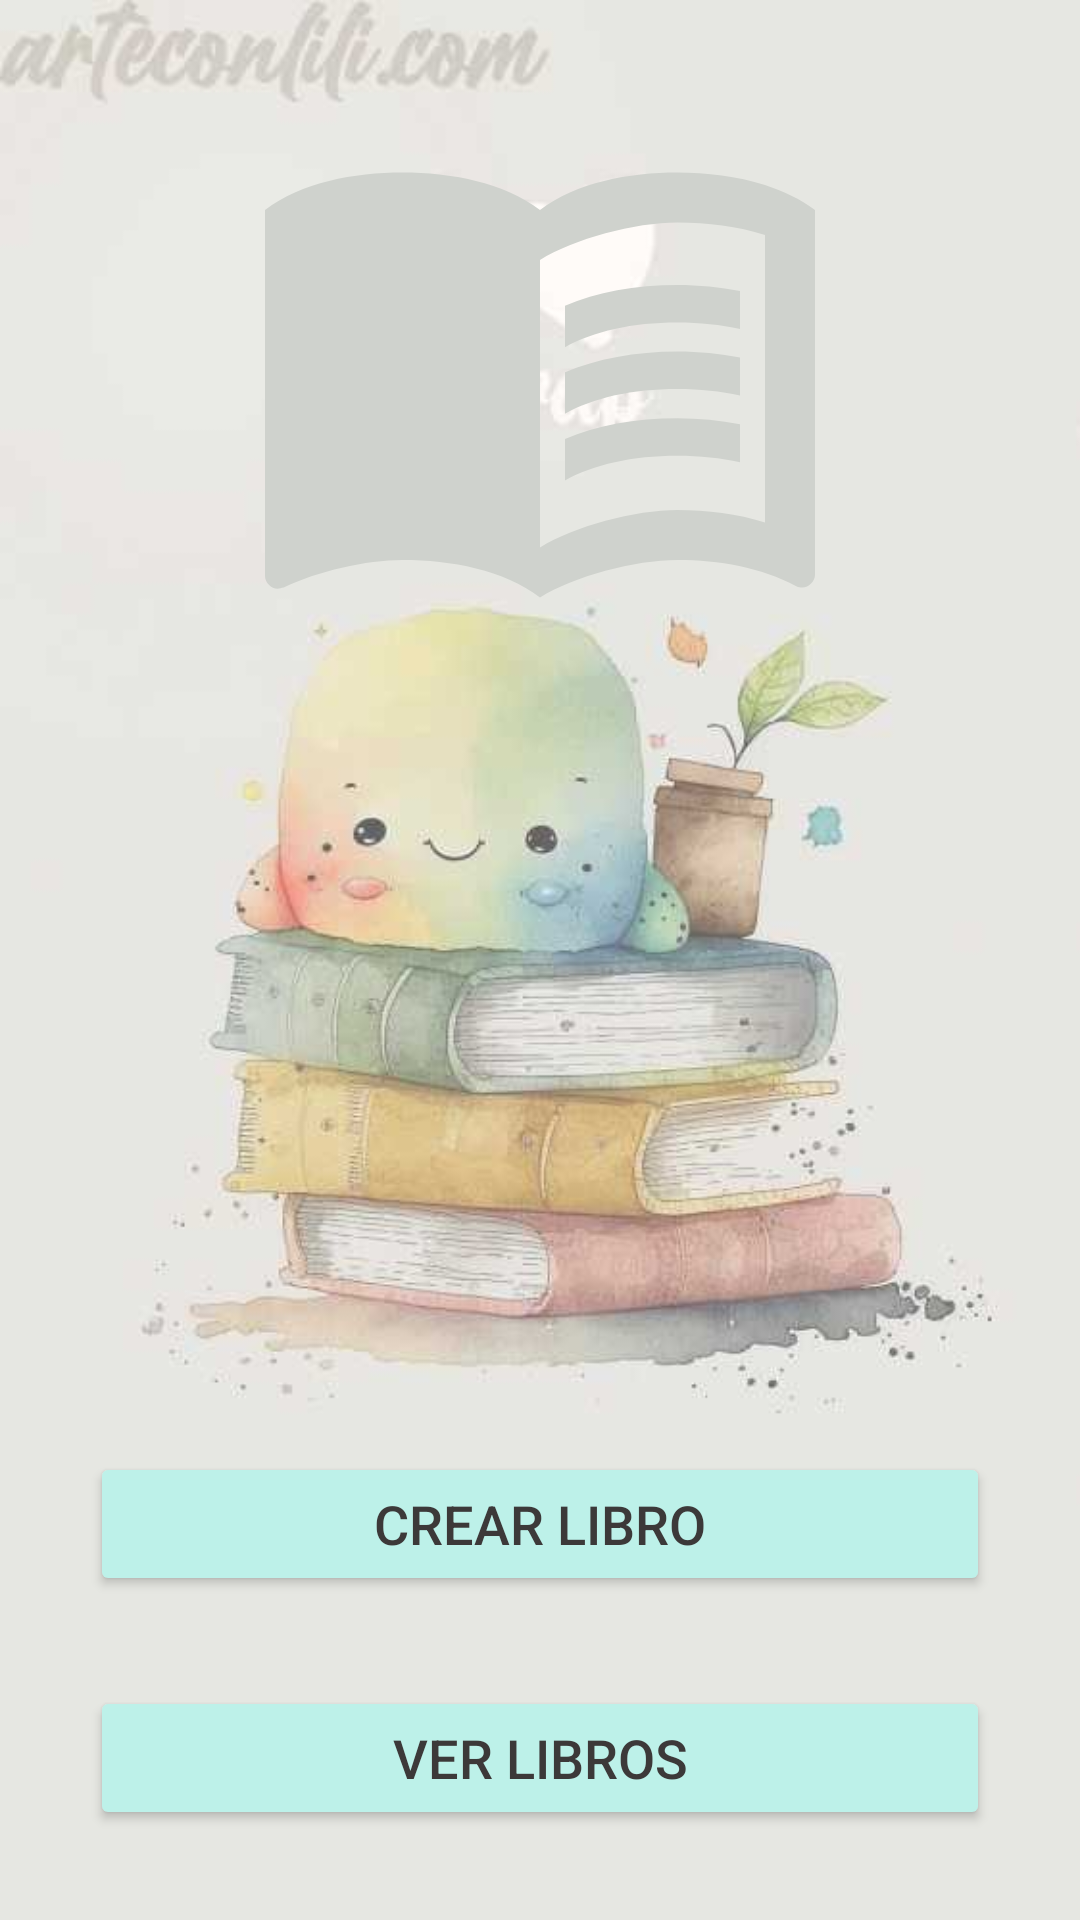

This screen was rendered from an Android layout file. Write that file and the resources it references.
<!-- AndroidManifest.xml: application theme Theme.Firebase -->
<!-- res/layout/activity_main.xml -->
<?xml version="1.0" encoding="utf-8"?>
<androidx.constraintlayout.widget.ConstraintLayout xmlns:android="http://schemas.android.com/apk/res/android"
    xmlns:app="http://schemas.android.com/apk/res-auto"
    xmlns:tools="http://schemas.android.com/tools"
    android:layout_width="match_parent"
    android:layout_height="match_parent"
    android:background="@drawable/fondo"
    tools:context=".MainActivity">

    <ImageView
        android:id="@+id/logo"
        android:layout_width="200dp"
        android:layout_height="200dp"
        android:layout_marginTop="20dp"
        android:src="@drawable/logo"
        app:layout_constraintEnd_toEndOf="parent"
        app:layout_constraintHorizontal_bias="0.5"
        app:layout_constraintStart_toStartOf="parent"
        app:layout_constraintTop_toTopOf="parent" />


    <LinearLayout
        android:id="@+id/contenedor"
        android:layout_width="match_parent"
        android:layout_height="wrap_content"
        android:layout_marginTop="20dp"
        android:orientation="vertical"
        app:layout_constraintBottom_toBottomOf="parent">

    <Button
        android:id="@+id/crear"
        android:layout_width="match_parent"
        android:layout_height="wrap_content"
        android:layout_marginTop="80dp"
        android:layout_marginHorizontal="30dp"
        android:backgroundTint="@color/fondoclarito"
        android:text="@string/crear"
        android:textColor="@color/fondoscuro"
        android:textSize="18sp"
        app:layout_constraintEnd_toEndOf="parent"
        app:layout_constraintStart_toStartOf="parent"
        app:layout_constraintTop_toBottomOf="parent" />


    <Button
        android:id="@+id/ver"
        android:layout_width="match_parent"
        android:layout_height="wrap_content"
        android:layout_margin="30dp"
        android:backgroundTint="@color/fondoclarito"
        android:text="@string/ver"
        android:textColor="@color/fondoscuro"
        android:textSize="18sp"
        app:layout_constraintEnd_toEndOf="parent"
        app:layout_constraintStart_toStartOf="parent"
        app:layout_constraintTop_toBottomOf="@id/crear" />

    </LinearLayout>

</androidx.constraintlayout.widget.ConstraintLayout>
<!-- resources referenced by this layout -->
<resources>
  <color name="fondoclarito">#BDF1E9</color>
  <color name="fondoscuro">#3C3939</color>
  <!-- drawable fondo: jpg bitmap (drawable, 22367 bytes) -->
  <!-- drawable logo (drawable) -->
  <vector android:autoMirrored="true" android:height="24dp"
      android:tint="@color/fondogris" android:viewportHeight="24"
      android:viewportWidth="24" android:width="24dp" xmlns:android="http://schemas.android.com/apk/res/android">
      <path android:fillColor="@android:color/white" android:pathData="M21,5c-1.11,-0.35 -2.33,-0.5 -3.5,-0.5c-1.95,0 -4.05,0.4 -5.5,1.5c-1.45,-1.1 -3.55,-1.5 -5.5,-1.5S2.45,4.9 1,6v14.65c0,0.25 0.25,0.5 0.5,0.5c0.1,0 0.15,-0.05 0.25,-0.05C3.1,20.45 5.05,20 6.5,20c1.95,0 4.05,0.4 5.5,1.5c1.35,-0.85 3.8,-1.5 5.5,-1.5c1.65,0 3.35,0.3 4.75,1.05c0.1,0.05 0.15,0.05 0.25,0.05c0.25,0 0.5,-0.25 0.5,-0.5V6C22.4,5.55 21.75,5.25 21,5zM21,18.5c-1.1,-0.35 -2.3,-0.5 -3.5,-0.5c-1.7,0 -4.15,0.65 -5.5,1.5V8c1.35,-0.85 3.8,-1.5 5.5,-1.5c1.2,0 2.4,0.15 3.5,0.5V18.5z"/>
      <path android:fillColor="@android:color/white" android:pathData="M17.5,10.5c0.88,0 1.73,0.09 2.5,0.26V9.24C19.21,9.09 18.36,9 17.5,9c-1.7,0 -3.24,0.29 -4.5,0.83v1.66C14.13,10.85 15.7,10.5 17.5,10.5z"/>
      <path android:fillColor="@android:color/white" android:pathData="M13,12.49v1.66c1.13,-0.64 2.7,-0.99 4.5,-0.99c0.88,0 1.73,0.09 2.5,0.26V11.9c-0.79,-0.15 -1.64,-0.24 -2.5,-0.24C15.8,11.66 14.26,11.96 13,12.49z"/>
      <path android:fillColor="@android:color/white" android:pathData="M17.5,14.33c-1.7,0 -3.24,0.29 -4.5,0.83v1.66c1.13,-0.64 2.7,-0.99 4.5,-0.99c0.88,0 1.73,0.09 2.5,0.26v-1.52C19.21,14.41 18.36,14.33 17.5,14.33z"/>
  </vector>
  <string name="crear">Crear libro</string>
  <string name="ver">Ver libros</string>
  <style name="Theme.Firebase" parent="Theme.MaterialComponents.DayNight.DarkActionBar">
          
          <item name="colorPrimary">@color/fondoclarito</item>
          <item name="colorPrimaryVariant">@color/rojo</item>
          <item name="colorOnPrimary">@color/white</item>
          
          <item name="colorSecondary">@color/rojo</item>
          <item name="colorSecondaryVariant">@color/teal_700</item>
          <item name="colorOnSecondary">@color/black</item>
          
          <item name="android:statusBarColor" tools:targetApi="l">?attr/colorPrimaryVariant</item>
          
      </style>
  <color name="fondogris">#CFD2CD</color>
  <color name="rojo">#fa002c</color>
  <color name="white">#FFFFFFFF</color>
  <color name="teal_700">#FF018786</color>
  <color name="black">#FF000000</color>
</resources>
